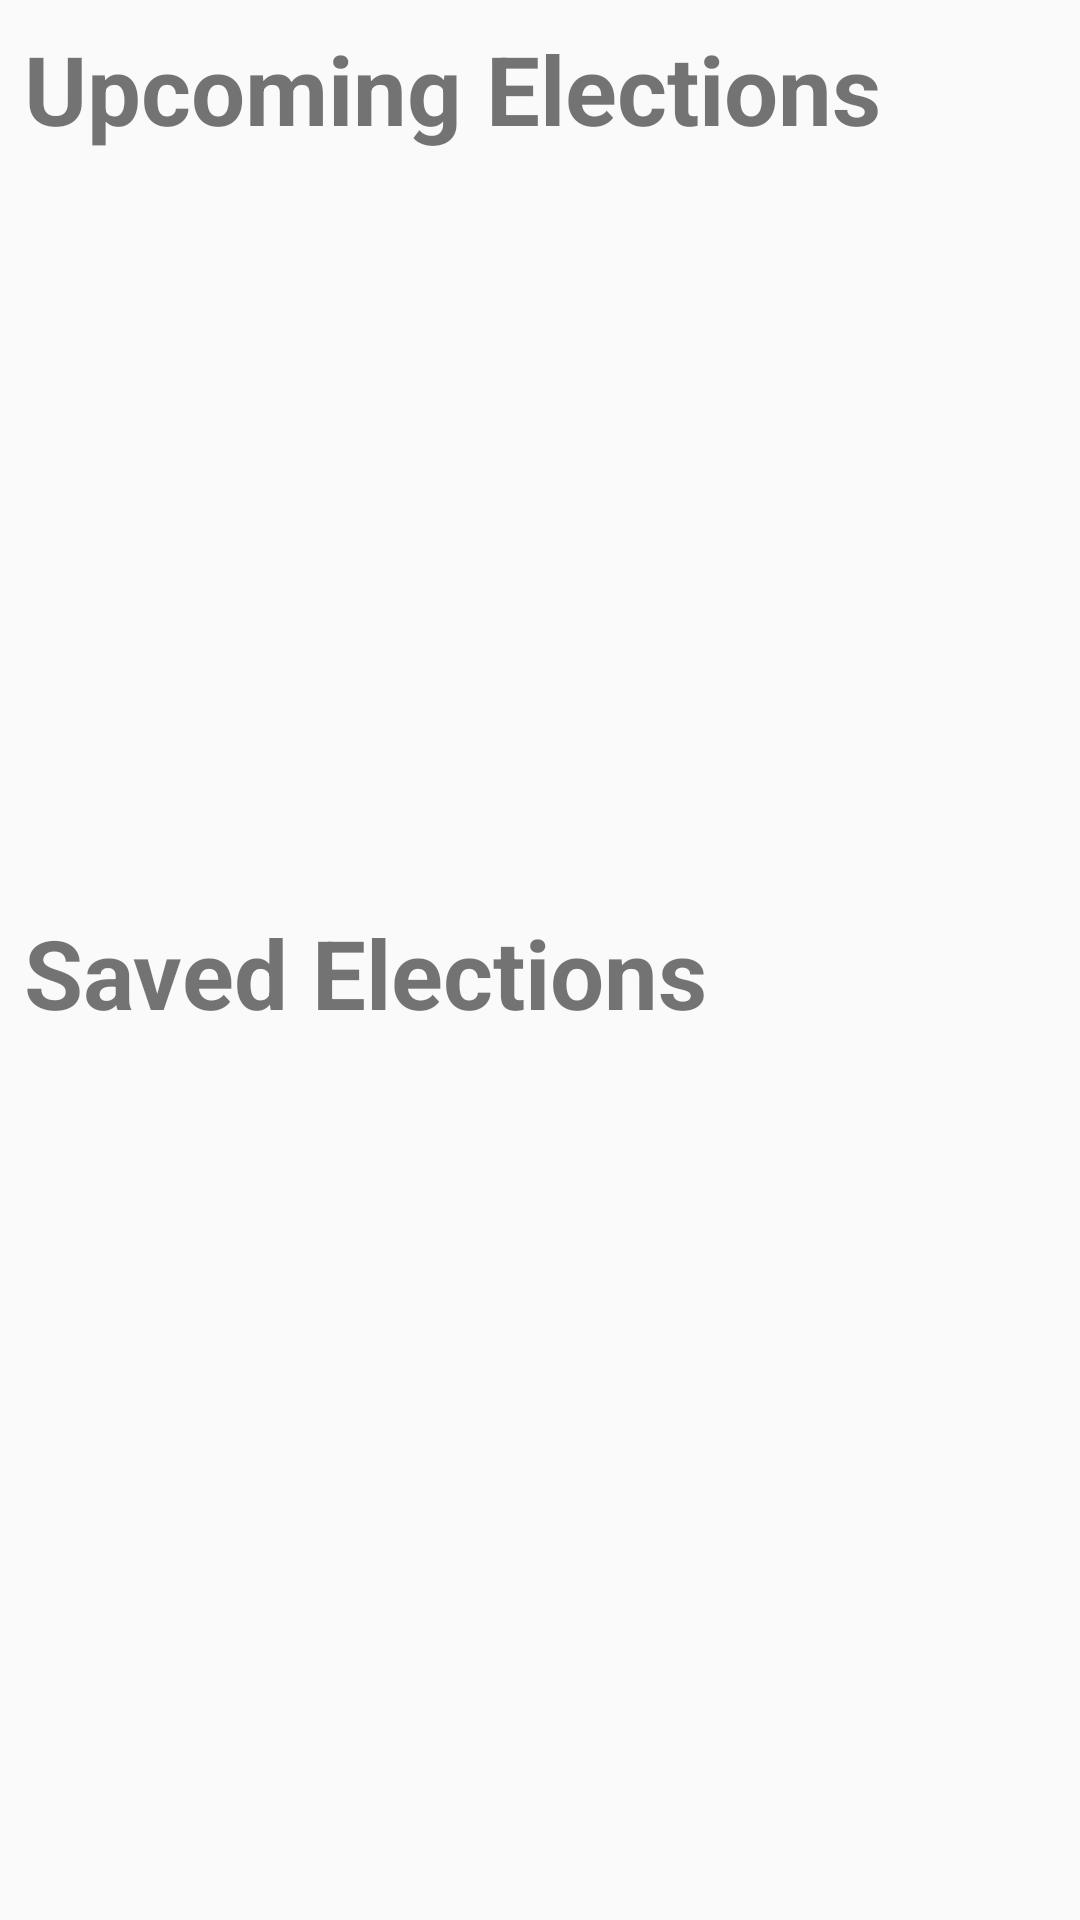

This screen was rendered from an Android layout file. Write that file and the resources it references.
<!-- AndroidManifest.xml: application theme AppTheme -->
<!-- res/layout/fragment_election.xml -->
<?xml version="1.0" encoding="utf-8"?>
<layout xmlns:android="http://schemas.android.com/apk/res/android"
    xmlns:app="http://schemas.android.com/apk/res-auto"
    xmlns:tools="http://schemas.android.com/tools">

    <data>

        <variable
            name="viewModel"
            type="com.example.android.politicalpreparedness.election.ElectionsViewModel" />

    </data>

    <androidx.constraintlayout.widget.ConstraintLayout
        android:layout_width="match_parent"
        android:layout_height="match_parent"
        tools:context="com.example.android.politicalpreparedness.MainActivity">

        <TextView
            android:id="@+id/upcomingElectionsHeader"
            style="@style/TextHeaderStyle"
            android:layout_marginStart="@dimen/default_margin"
            android:layout_marginTop="@dimen/default_margin"
            android:layout_marginEnd="@dimen/default_margin"
            android:text="@string/upcoming_elections"
            app:layout_constraintEnd_toEndOf="parent"
            app:layout_constraintHorizontal_bias="0.0"
            app:layout_constraintStart_toStartOf="parent"
            app:layout_constraintTop_toTopOf="parent" />

        <androidx.recyclerview.widget.RecyclerView
            android:id="@+id/upcomingElectionsRecyclerView"
            android:layout_width="0dp"
            android:layout_height="0dp"
            android:layout_marginStart="@dimen/default_margin"
            android:layout_marginTop="@dimen/default_margin"
            android:layout_marginEnd="@dimen/default_margin"
            android:layout_marginBottom="@dimen/default_margin"
            app:layoutManager="androidx.recyclerview.widget.LinearLayoutManager"
            app:layout_constraintBottom_toTopOf="@+id/savedElectionsHeader"
            app:layout_constraintEnd_toEndOf="parent"
            app:layout_constraintStart_toStartOf="parent"
            app:layout_constraintTop_toBottomOf="@+id/upcomingElectionsHeader"
            app:listData="@{viewModel.upcomingElections}" />

        <TextView
            android:id="@+id/savedElectionsHeader"
            style="@style/TextHeaderStyle"
            android:text="@string/saved_elections"
            app:layout_constraintBottom_toBottomOf="parent"
            app:layout_constraintEnd_toEndOf="parent"
            app:layout_constraintHorizontal_bias="0.0"
            app:layout_constraintStart_toStartOf="parent"
            app:layout_constraintTop_toTopOf="parent" />

        <androidx.recyclerview.widget.RecyclerView
            android:id="@+id/savedElectionsRecyclerView"
            android:layout_width="0dp"
            android:layout_height="0dp"
            android:layout_marginStart="@dimen/default_margin"
            android:layout_marginTop="@dimen/default_margin"
            android:layout_marginEnd="@dimen/default_margin"
            android:layout_marginBottom="@dimen/default_margin"
            app:layoutManager="androidx.recyclerview.widget.LinearLayoutManager"
            app:layout_constraintBottom_toBottomOf="parent"
            app:layout_constraintEnd_toEndOf="parent"
            app:layout_constraintStart_toStartOf="parent"
            app:layout_constraintTop_toBottomOf="@+id/savedElectionsHeader"
            app:listData="@{viewModel.savedElections}" />

    </androidx.constraintlayout.widget.ConstraintLayout>
</layout>
<!-- resources referenced by this layout -->
<resources>
  <dimen name="default_margin">8dp</dimen>
  <string name="saved_elections">Saved Elections</string>
  <string name="upcoming_elections">Upcoming Elections</string>
  <style name="TextHeaderStyle">
          <item name="android:layout_width">wrap_content</item>
          <item name="android:layout_height">wrap_content</item>
          <item name="android:layout_marginStart">@dimen/default_margin</item>
          <item name="android:layout_marginTop">@dimen/default_padding</item>
          <item name="android:textSize">@dimen/headerTextSize</item>
          <item name="android:textStyle">bold</item>
      </style>
  <style name="AppTheme" parent="Theme.AppCompat.Light.DarkActionBar">
          
          <item name="colorPrimary">@color/colorPrimary</item>
          <item name="colorPrimaryDark">@color/colorPrimaryDark</item>
          <item name="colorAccent">@color/colorAccent</item>
      </style>
  <dimen name="default_padding">8dp</dimen>
  <dimen name="headerTextSize">32sp</dimen>
  <!-- not gathered from this repository: default colours our renderer supplied (Android Studio template values) -->
  <color name="colorPrimary">#FF6200EE</color>
  <color name="colorPrimaryDark">#FF3700B3</color>
  <color name="colorAccent">#FF03DAC5</color>
</resources>
